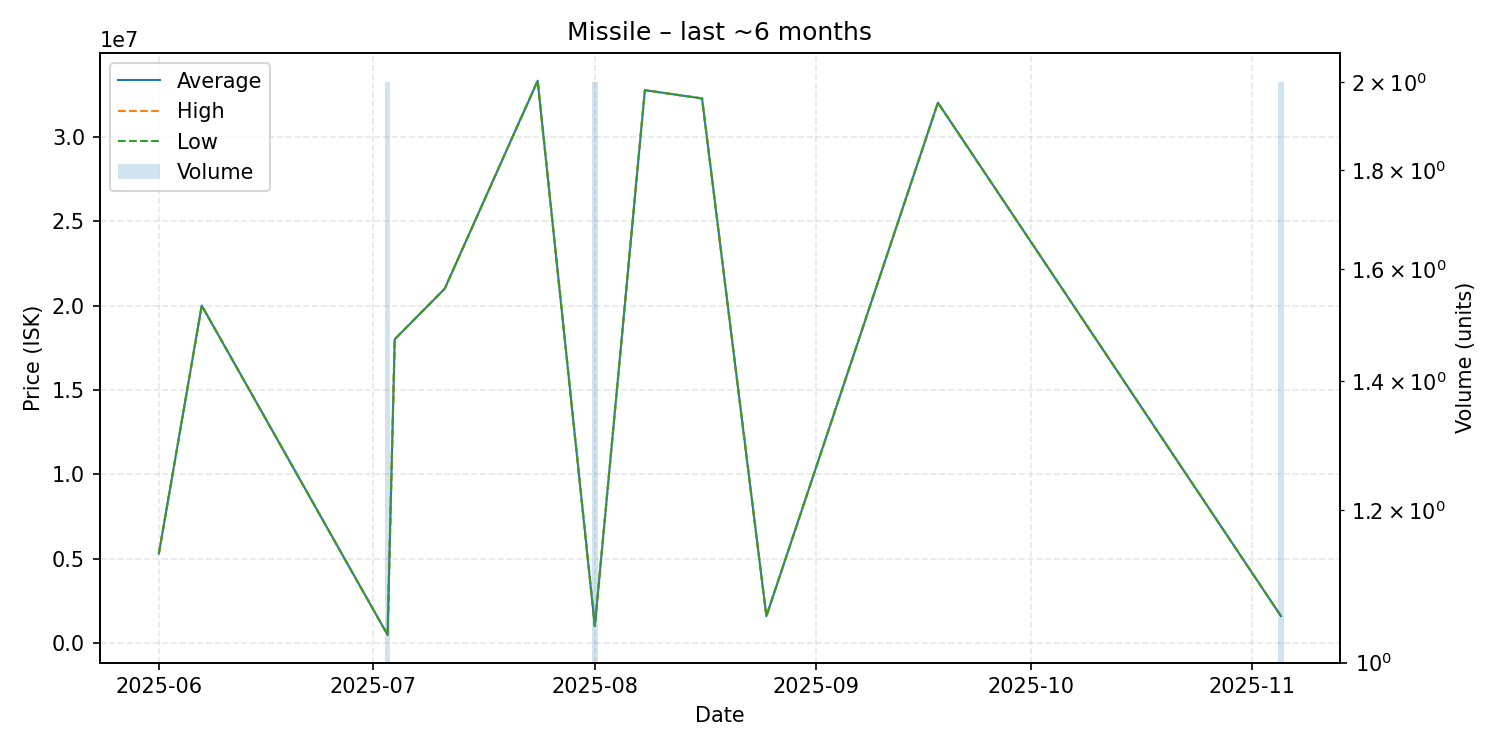

The file beside this chart, header and first rows:
date, average, highest, lowest, order_count, volume
2025-06-01, 5311000, 5311000, 5311000, 1, 1
2025-06-07, 20000000, 20000000, 20000000, 1, 1
2025-07-03, 501000, 501000, 501000, 1, 2
2025-07-04, 18000000, 18000000, 18000000, 1, 1
2025-07-11, 21000000, 21000000, 21000000, 1, 1
2025-07-24, 33310000, 33310000, 33310000, 1, 1
2025-08-01, 1020000, 1020000, 1020000, 1, 2
2025-08-08, 32750000, 32750000, 32750000, 1, 1
2025-08-16, 32260000, 32260000, 32260000, 1, 1
2025-08-25, 1609000, 1609000, 1609000, 1, 1
2025-09-18, 32010000, 32010000, 32010000, 1, 1
2025-11-05, 1612000, 1612000, 1612000, 1, 2
